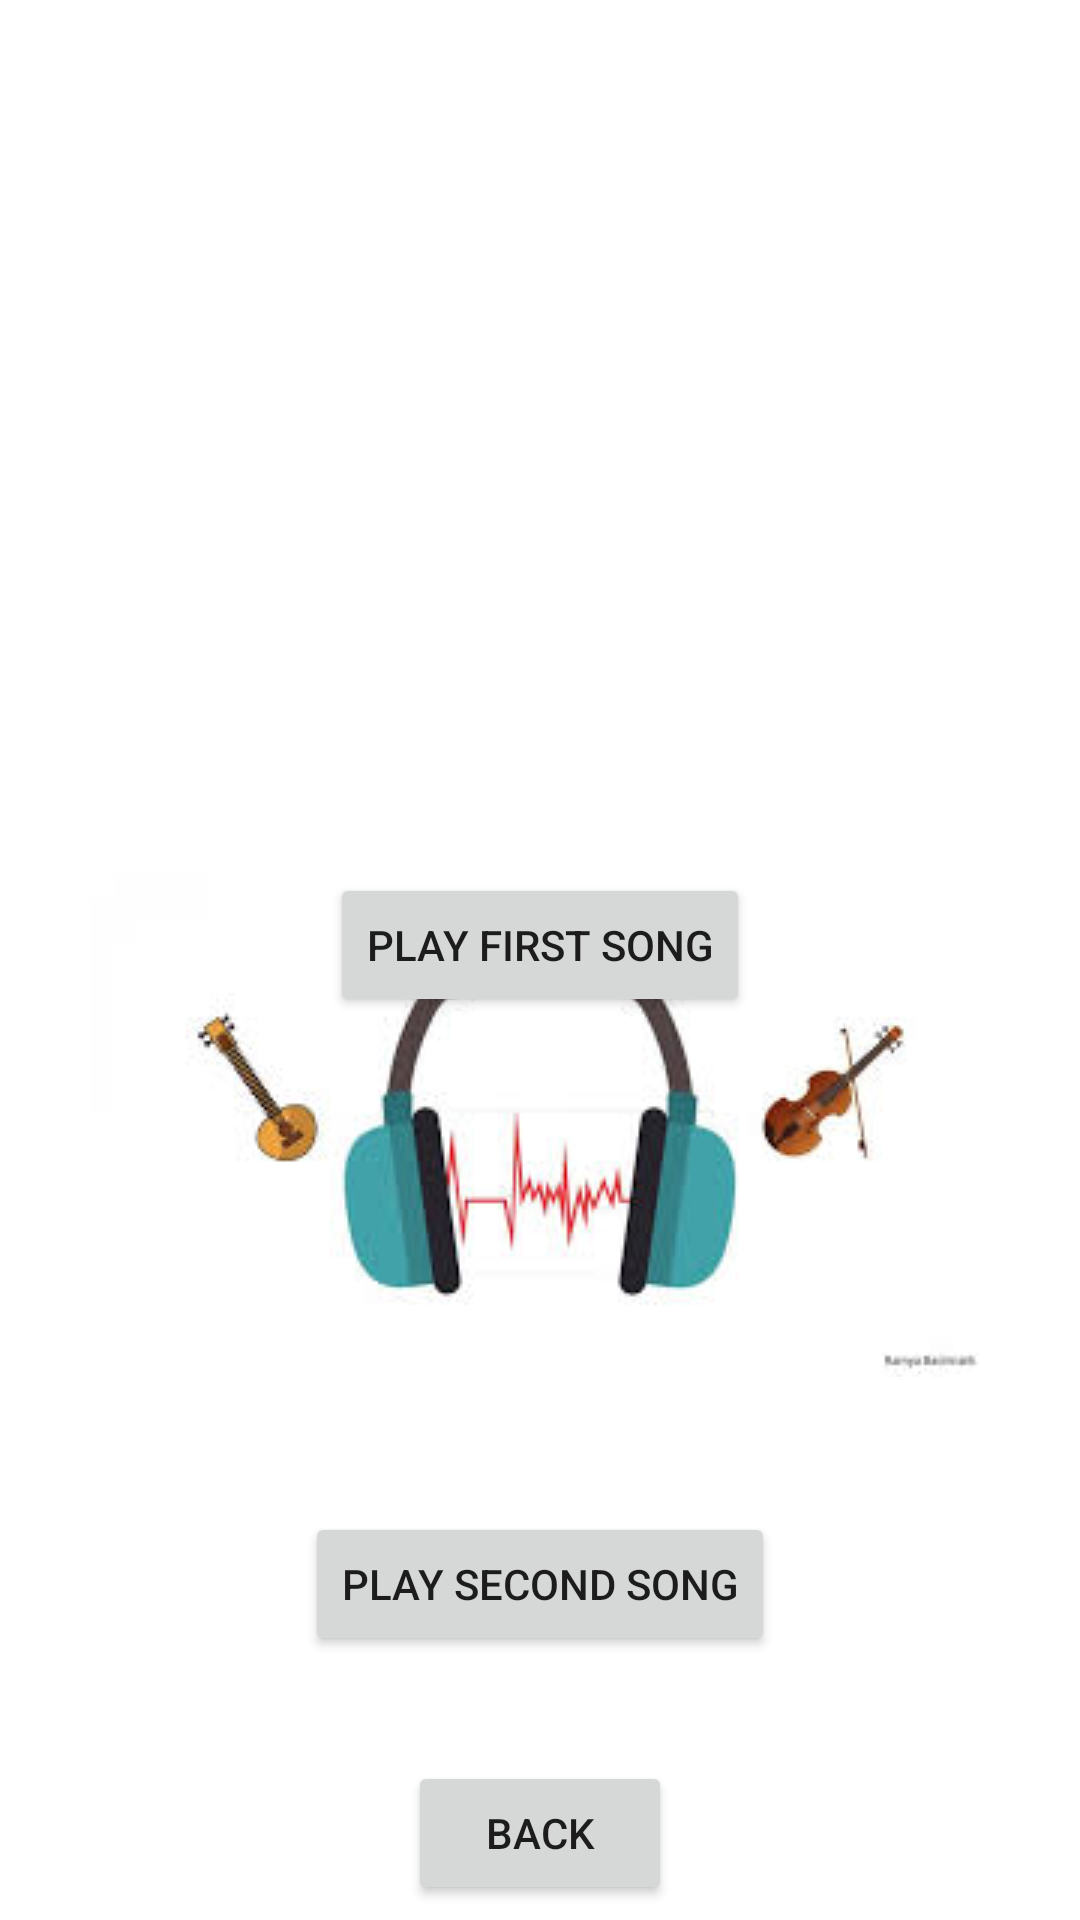

Write the Android layout XML for this screen, with the resource values it uses.
<!-- AndroidManifest.xml: application theme Theme.Ch6 -->
<!-- res/layout/activity_main.xml -->
<?xml version="1.0" encoding="utf-8"?>
<androidx.constraintlayout.widget.ConstraintLayout xmlns:android="http://schemas.android.com/apk/res/android"
    xmlns:app="http://schemas.android.com/apk/res-auto"
    xmlns:tools="http://schemas.android.com/tools"
    android:layout_width="match_parent"
    android:layout_height="match_parent"
    tools:context=".MainActivity">

    <Button
        android:id="@+id/button2"
        android:layout_width="wrap_content"
        android:layout_height="wrap_content"
        android:layout_marginBottom="88dp"
        android:text="Play Second Song"
        app:layout_constraintBottom_toBottomOf="parent"
        app:layout_constraintEnd_toEndOf="parent"
        app:layout_constraintStart_toStartOf="parent" />

    <ImageView
        android:id="@+id/imageView"
        android:layout_width="270dp"
        android:layout_height="178dp"
        app:layout_constraintBottom_toBottomOf="parent"
        app:layout_constraintEnd_toEndOf="parent"
        app:layout_constraintHorizontal_bias="0.5"
        app:layout_constraintStart_toStartOf="parent"
        app:layout_constraintTop_toTopOf="parent"
        app:layout_constraintVertical_bias="0.132"
        app:srcCompat="@drawable/microphone" />

    <ImageView
        android:id="@+id/imageView2"
        android:layout_width="wrap_content"
        android:layout_height="wrap_content"
        android:layout_marginBottom="45dp"
        app:layout_constraintBottom_toTopOf="@+id/button2"
        app:layout_constraintEnd_toEndOf="parent"
        app:layout_constraintHorizontal_bias="0.5"
        app:layout_constraintStart_toStartOf="parent"
        app:srcCompat="@drawable/music2" />

    <Button
        android:id="@+id/button"
        android:layout_width="wrap_content"
        android:layout_height="wrap_content"
        android:layout_marginTop="52dp"
        android:text="Play First Song"
        app:layout_constraintEnd_toEndOf="parent"
        app:layout_constraintHorizontal_bias="0.5"
        app:layout_constraintStart_toStartOf="parent"
        app:layout_constraintTop_toBottomOf="@+id/imageView" />

    <Button
        android:id="@+id/button3"
        android:layout_width="wrap_content"
        android:layout_height="wrap_content"
        android:layout_marginBottom="5dp"
        android:text="Back"
        app:layout_constraintBottom_toBottomOf="parent"
        app:layout_constraintEnd_toEndOf="parent"
        app:layout_constraintStart_toStartOf="parent" />
</androidx.constraintlayout.widget.ConstraintLayout>
<!-- resources referenced by this layout -->
<resources>
  <!-- drawable music2: jpg bitmap (drawable, 6127 bytes) -->
  <style name="Theme.Ch6" parent="Theme.MaterialComponents.DayNight.DarkActionBar">
          
          <item name="colorPrimary">@color/purple_500</item>
          <item name="colorPrimaryVariant">@color/purple_700</item>
          <item name="colorOnPrimary">@color/white</item>
          
          <item name="colorSecondary">@color/teal_200</item>
          <item name="colorSecondaryVariant">@color/teal_700</item>
          <item name="colorOnSecondary">@color/black</item>
          
          <item name="android:statusBarColor" tools:targetApi="l">?attr/colorPrimaryVariant</item>
          
      </style>
  <!-- not gathered from this repository: default colours our renderer supplied (Android Studio template values) -->
  <color name="purple_500">#FF6200EE</color>
  <color name="purple_700">#FF3700B3</color>
  <color name="teal_200">#FF03DAC5</color>
  <color name="teal_700">#FF018786</color>
  <color name="black">#FF000000</color>
  <color name="white">#FFFFFFFF</color>
</resources>
